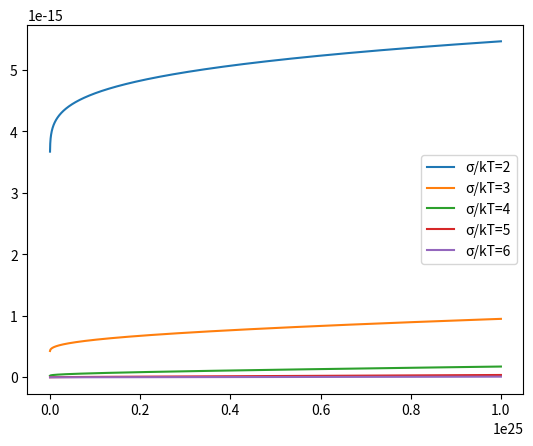

Reproduce this figure in Python.
import numpy as np
import matplotlib.pyplot as plt

sigma=0.05 # 无序度 σ
e=1.6e-19
a=1e-9
u0=1e-5 # 本征迁移率
kT=0.0258/e
# sigma_up=sigma/kT
C1=1.8e-9
C2=0.42


def mobility_func(p, sigma_up):
    num_exp = 2 * (np.log(sigma_up ** 2 - sigma_up) - np.log(np.log(4))) / sigma_up ** 2
    return u0*C1*np.exp(-C2*sigma_up**2)*np.exp(0.5* (sigma_up**2 -sigma_up)*(2* p* a**3)**num_exp)

p_density = np.linspace(1e21, 1e25, 10000)
mobility_list = []
sigma_up = [2,3,4,5,6]

for each in sigma_up:
    mobility_list = mobility_func(p_density, each)
    np.savetxt(f'mobility sigma_up={each}.txt', mobility_list)
    plt.plot(p_density, mobility_list, label=f'σ/kT={each}')

plt.legend()
plt.show()
